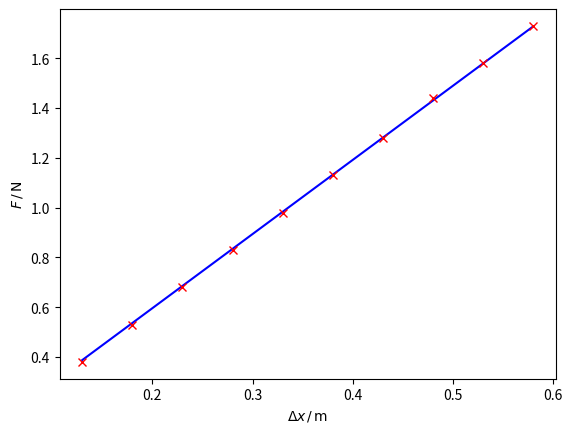

The matplotlib source for this figure:
import numpy as np
import matplotlib.pyplot as plt
from scipy.optimize import curve_fit

def func(x,D):
    return x*D
x=np.array([58,53,48,43,38,33,28,23,18,13])
F=np.array([1.73,1.58,1.44,1.28,1.13,0.98,0.83,0.68,0.53,0.38])
popt, pcov = curve_fit(func, x/100, F)
print(popt)
plt.xlabel(r'$\Delta x \, / \, \mathrm{m}$')
plt.ylabel(r'$F \, / \, \mathrm{N} $')
plt.plot(x/100,func(x/100,popt),'b-')
plt.plot(x/100,F,'rx')
plt.savefig('plot.pdf')
plt.show()
print('Summe x', np.sum(x/10))
print('Summe x^2', np.sum((x/10)*(x/10)))
print('Summe F', np.sum(F))
print('Summe F*x', np.sum(F*(x/10)))